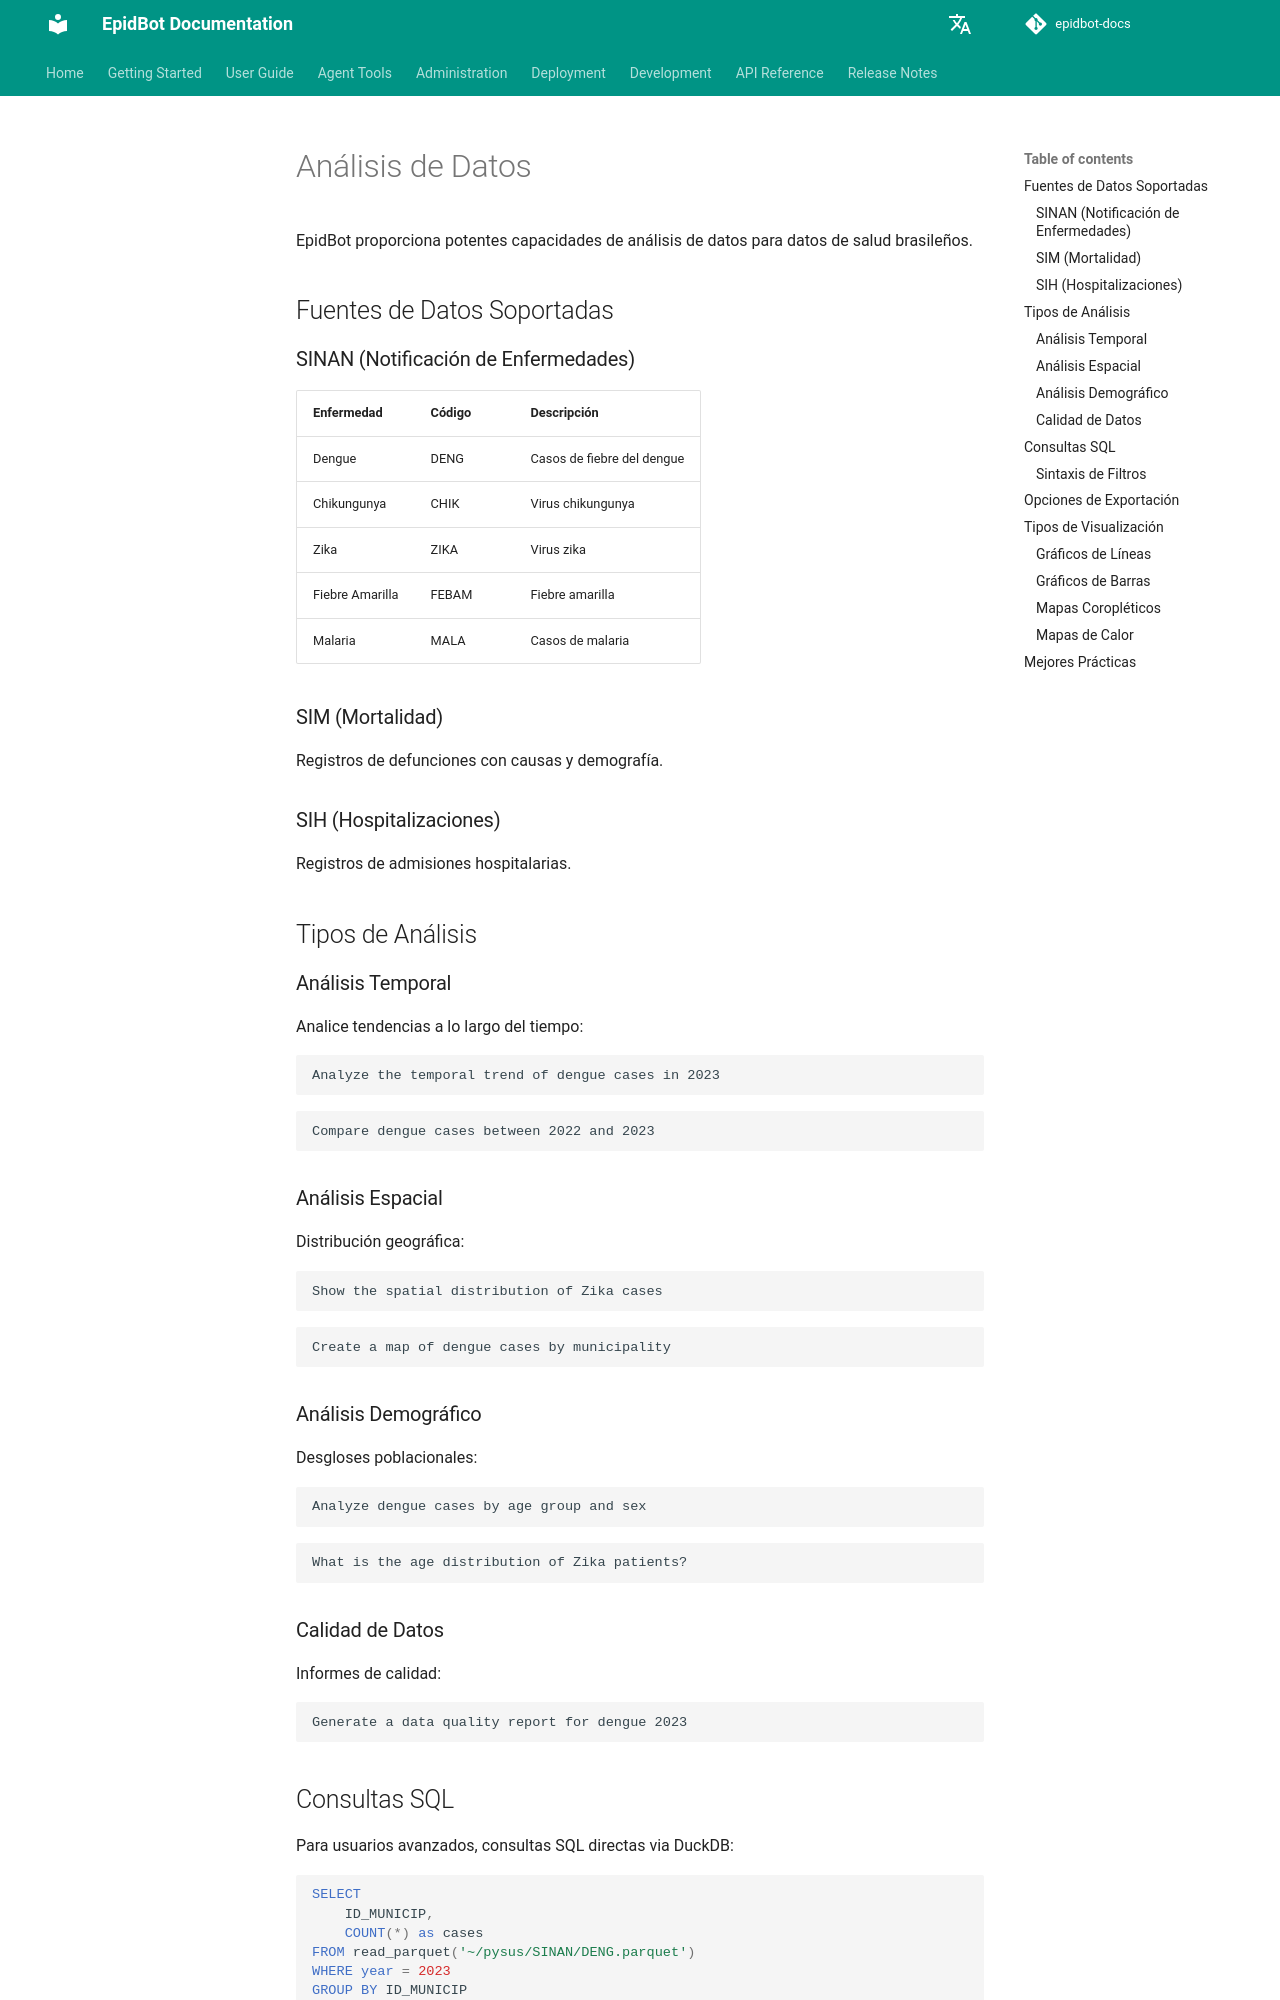

repository: Deeplearn-PeD/epidbot-docs · page: es/user-guide/analysis/index.html · generator: mkdocs

# Análisis de Datos

EpidBot proporciona potentes capacidades de análisis de datos para datos de salud brasileños.

## Fuentes de Datos Soportadas

### SINAN (Notificación de Enfermedades)

| Enfermedad | Código | Descripción |
|------------|--------|-------------|
| Dengue | DENG | Casos de fiebre del dengue |
| Chikungunya | CHIK | Virus chikungunya |
| Zika | ZIKA | Virus zika |
| Fiebre Amarilla | FEBAM | Fiebre amarilla |
| Malaria | MALA | Casos de malaria |

### SIM (Mortalidad)

Registros de defunciones con causas y demografía.

### SIH (Hospitalizaciones)

Registros de admisiones hospitalarias.

## Tipos de Análisis

### Análisis Temporal

Analice tendencias a lo largo del tiempo:

```
Analyze the temporal trend of dengue cases in 2023
```

```
Compare dengue cases between 2022 and 2023
```

### Análisis Espacial

Distribución geográfica:

```
Show the spatial distribution of Zika cases
```

```
Create a map of dengue cases by municipality
```

### Análisis Demográfico

Desgloses poblacionales:

```
Analyze dengue cases by age group and sex
```

```
What is the age distribution of Zika patients?
```

### Calidad de Datos

Informes de calidad:

```
Generate a data quality report for dengue 2023
```
